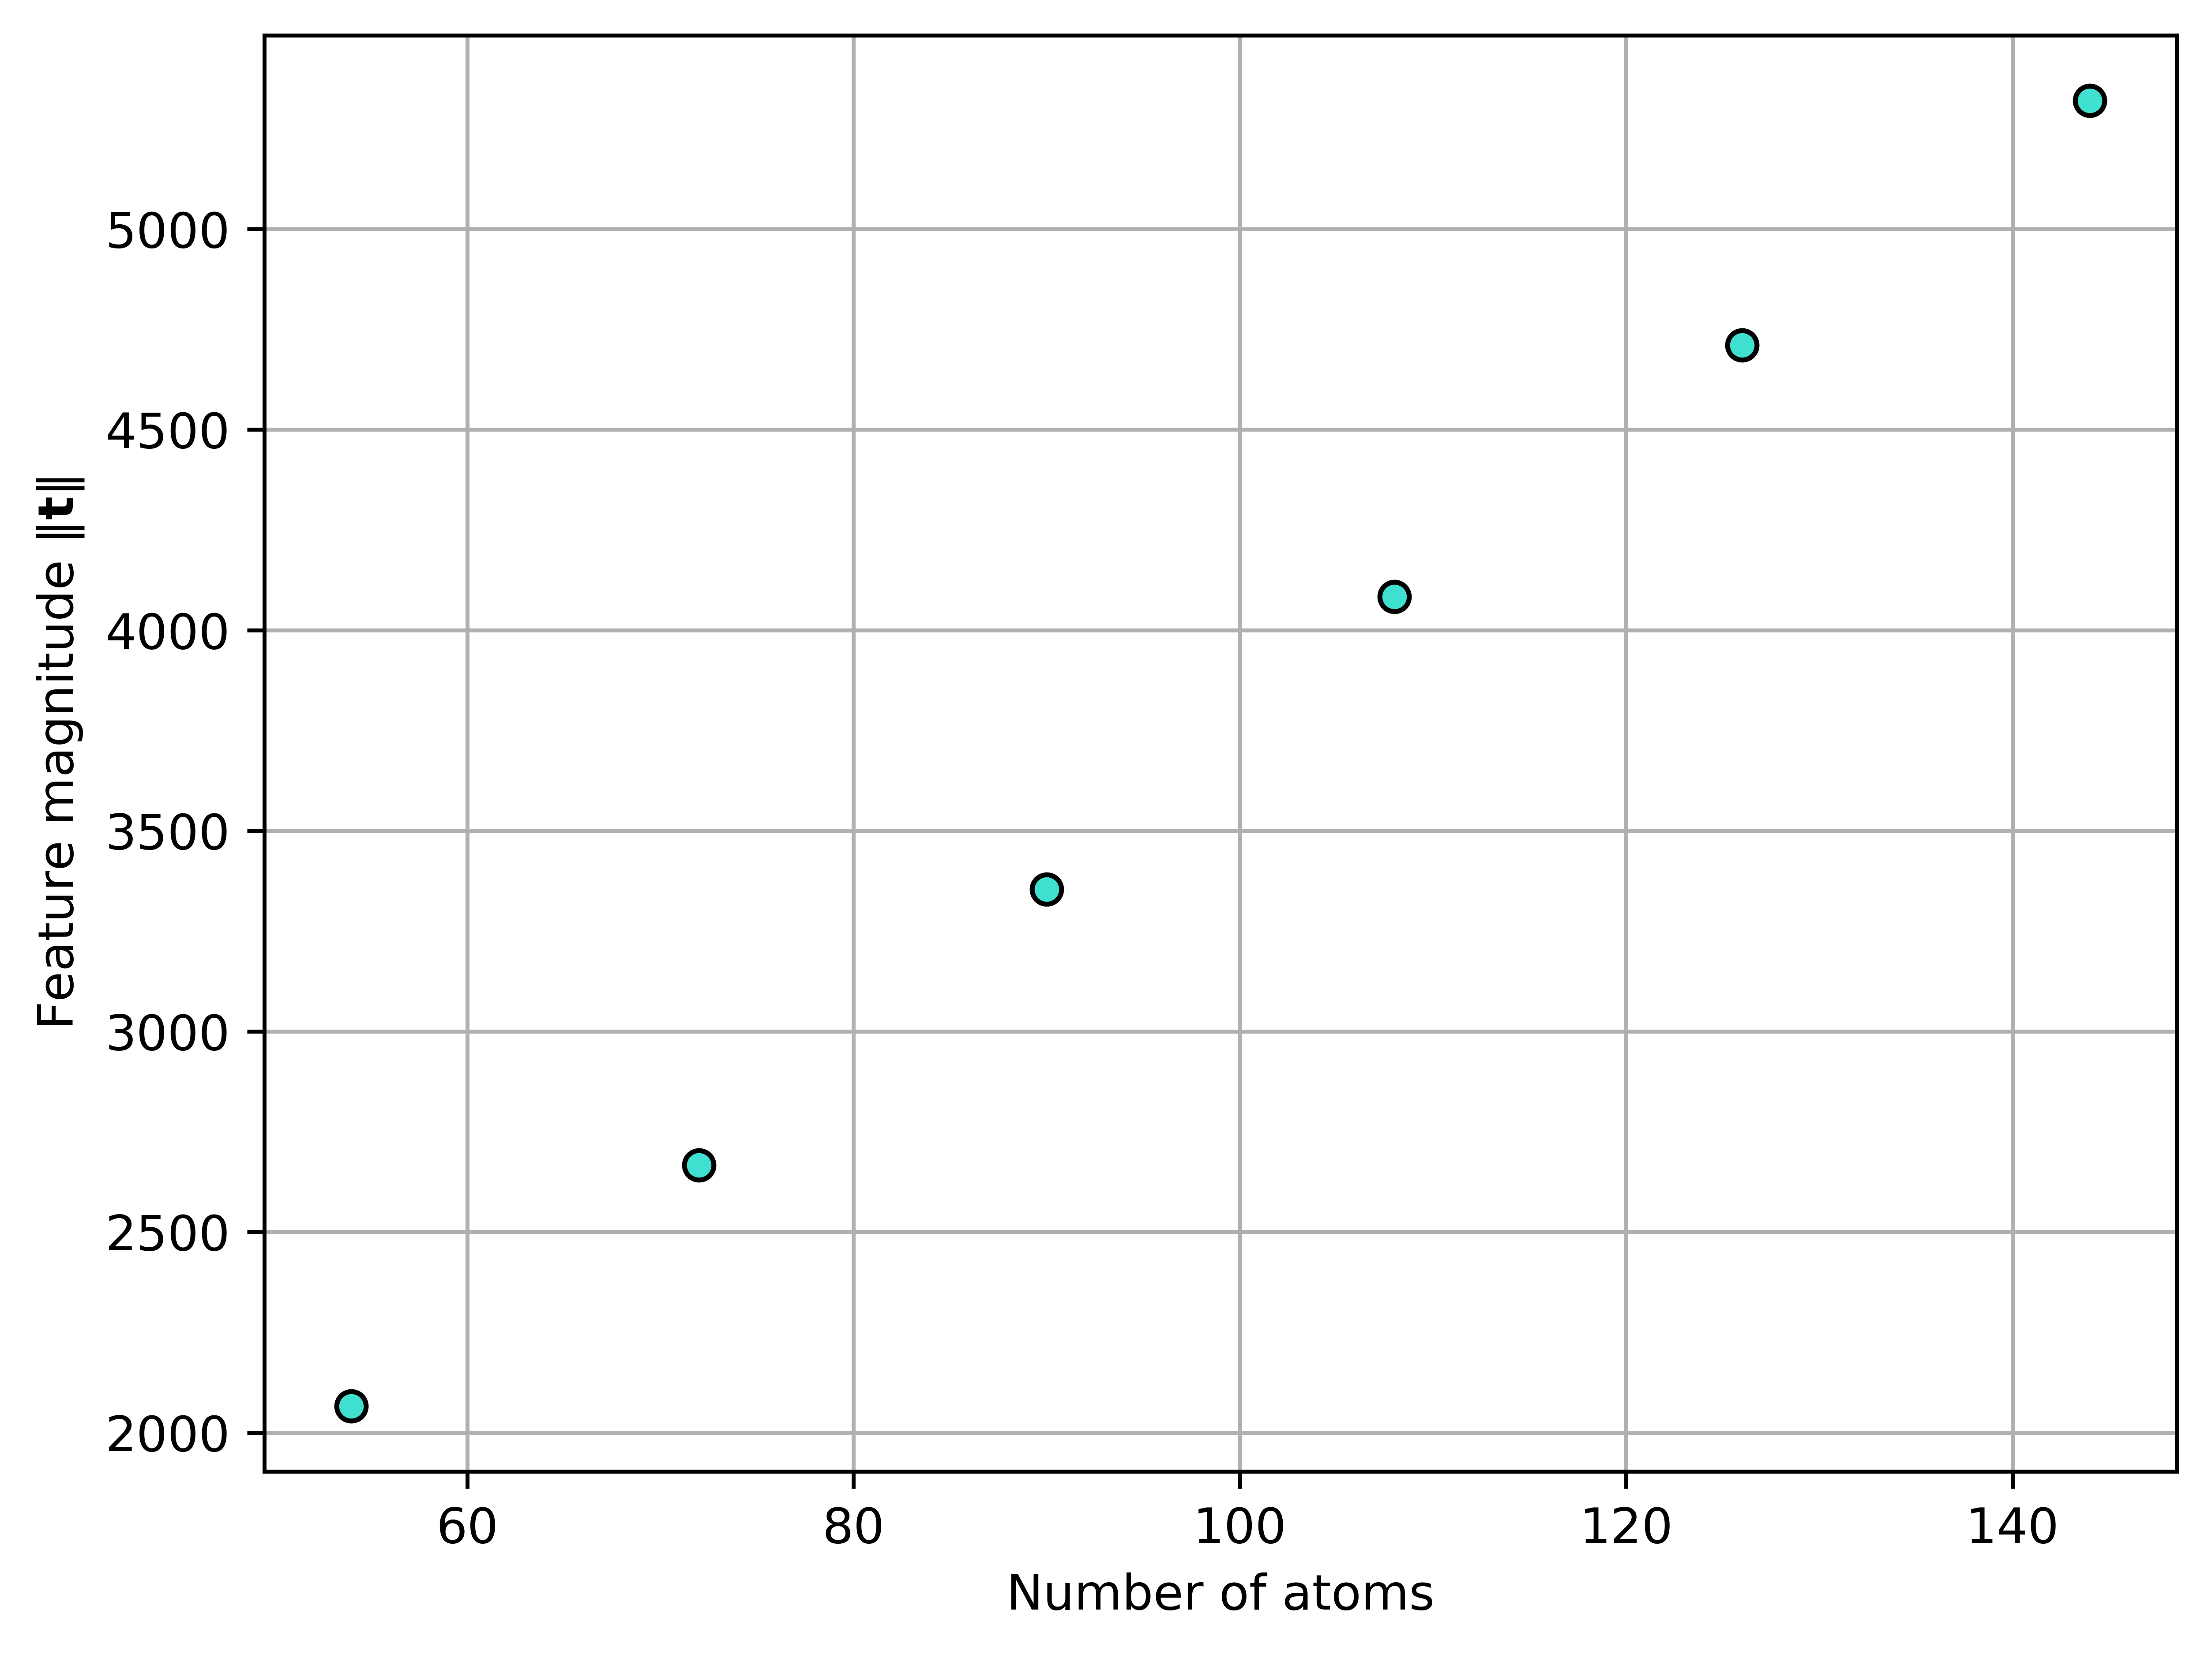

The script that saved this image:
import numpy as np
import matplotlib.pyplot as plt
from ase import build
from scipy.spatial import KDTree

from tce.constants import STRUCTURE_TO_CUTOFF_LISTS, LatticeStructure
from tce.topology import get_adjacency_tensors, get_three_body_tensors, get_feature_vector


def main():
    vertical_lengths = np.arange(3, 9)
    num_atoms = np.zeros_like(vertical_lengths)
    feature_sizes = np.zeros_like(vertical_lengths)
    rng = np.random.default_rng(seed=0)

    lattice_structure = LatticeStructure.BCC
    lattice_parameter = 3.5

    for i, length in enumerate(vertical_lengths):
        # construct the supercell
        supercell = build.bulk(
            "Cu",
            crystalstructure=lattice_structure.name.lower(),
            a=lattice_parameter,
            cubic=True
        ).repeat((3, 3, length))
        num_atoms[i] = len(supercell)
        supercell.symbols = rng.choice(["Cu", "Pd"], p=[0.5, 0.5], size=len(supercell))

        state_matrix = np.zeros((len(supercell), 2))
        for site, t in enumerate(supercell.symbols):
            if t == "Cu":
                j = 0
            elif t == "Pd":
                j = 1
            else:
                raise ValueError
            state_matrix[site, j] = 1.0

        # compute the feature vector for that state matrix
        adjacency_tensors = get_adjacency_tensors(
            tree=KDTree(data=supercell.positions, boxsize=np.diag(supercell.get_cell()[:])),
            cutoffs=lattice_parameter * STRUCTURE_TO_CUTOFF_LISTS[lattice_structure][:3]
        )
        three_body_tensors = get_three_body_tensors(
            lattice_structure=lattice_structure,
            adjacency_tensors=adjacency_tensors,
            max_three_body_order=2
        )
        feature_vector = get_feature_vector(
            adjacency_tensors=adjacency_tensors,
            three_body_tensors=three_body_tensors,
            state_matrix=state_matrix,
        )
        feature_sizes[i] = np.linalg.norm(feature_vector)

    plt.scatter(num_atoms, feature_sizes, edgecolor="black", facecolor="turquoise", zorder=7)
    plt.xlabel("Number of atoms")
    plt.ylabel(r"Feature magnitude $\|\mathbf{t}\|$")
    plt.grid()
    plt.tight_layout()
    plt.savefig("size-dependence.png", dpi=800, bbox_inches="tight")


if __name__ == "__main__":

    main()
